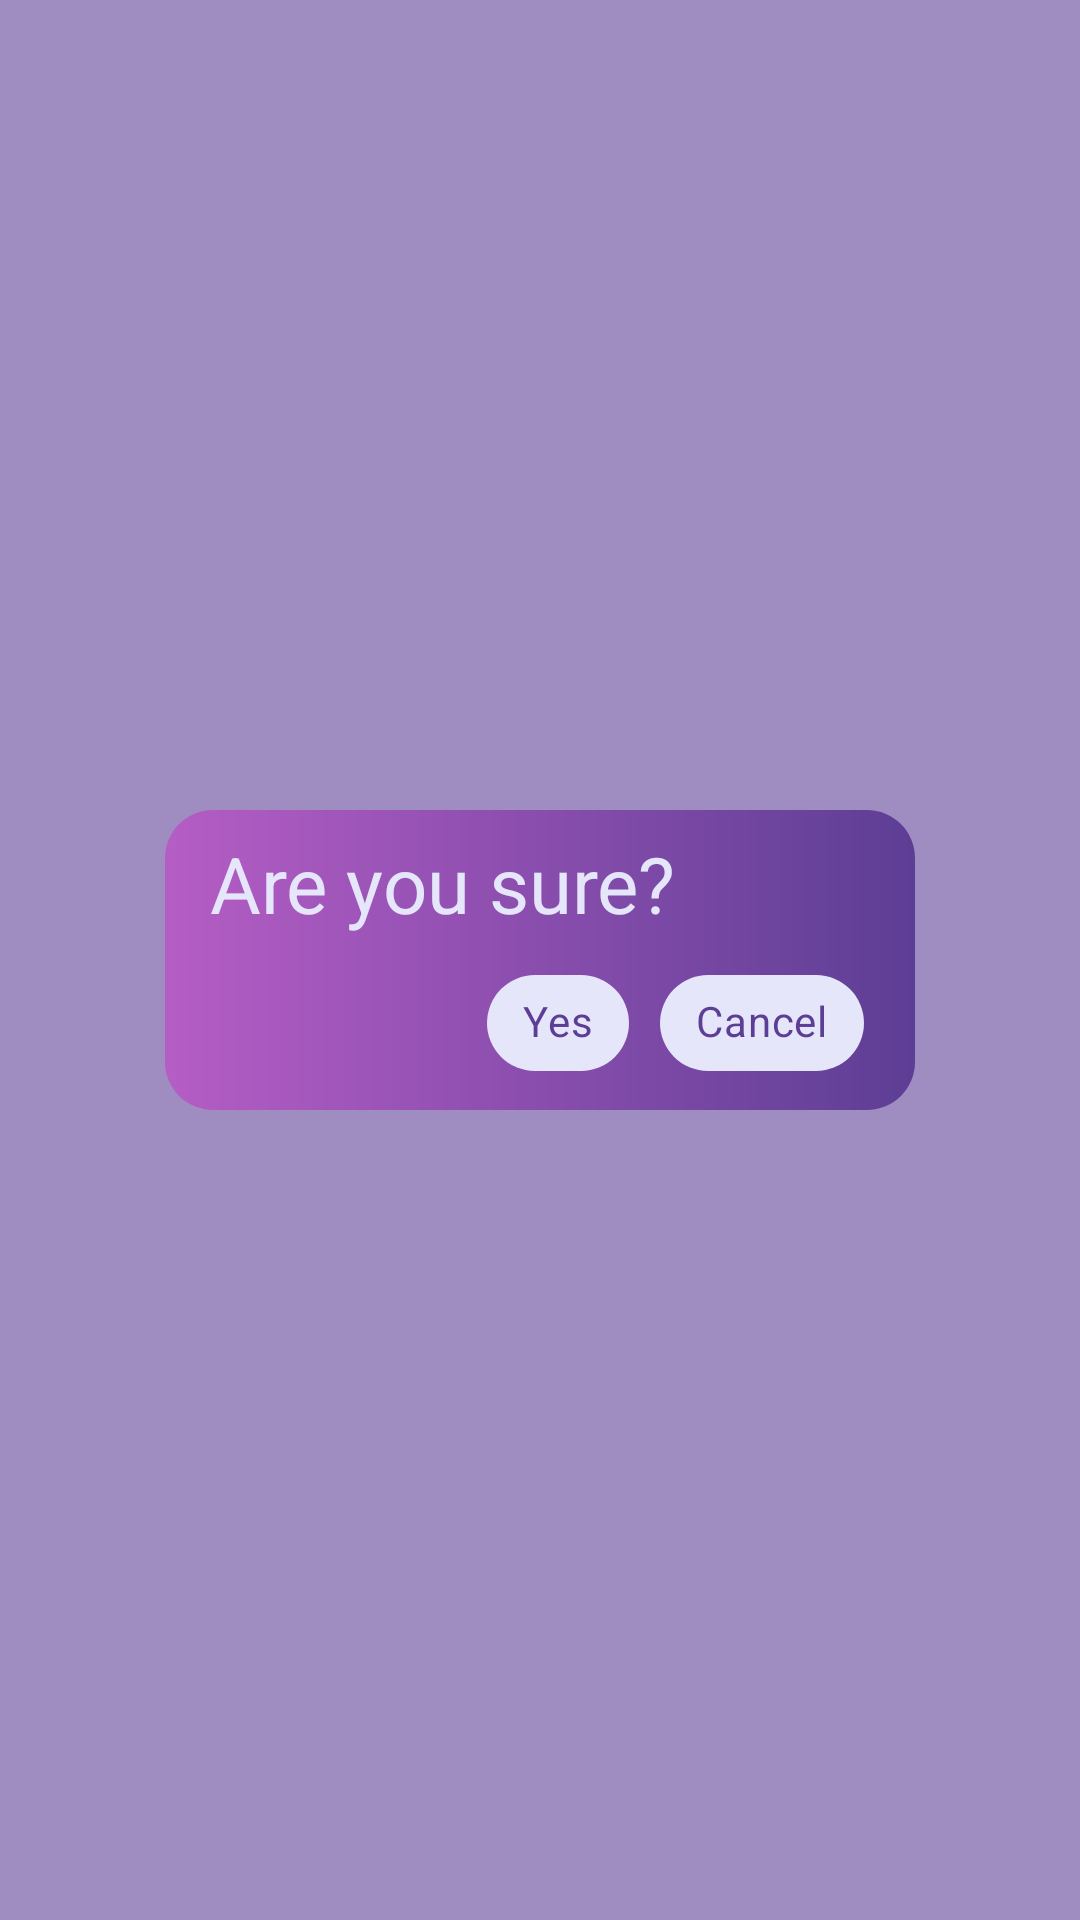

Here is an Android app screen rendered from its layout file. Give the layout XML and the strings, colors and styles it references.
<!-- AndroidManifest.xml: application theme Theme.MyCactusChat -->
<!-- res/layout/fragment_logout_dialog.xml -->
<?xml version="1.0" encoding="utf-8"?>
<androidx.constraintlayout.widget.ConstraintLayout xmlns:android="http://schemas.android.com/apk/res/android"
    xmlns:app="http://schemas.android.com/apk/res-auto"
    xmlns:tools="http://schemas.android.com/tools"
    android:layout_width="match_parent"
    android:layout_height="match_parent"
    android:background="@color/transparent_purple">

    <TextView
        android:id="@+id/textView"
        android:layout_width="250dp"
        android:layout_height="100dp"
        android:background="@drawable/shape_button"
        android:gravity="center_horizontal"
        app:layout_constraintBottom_toBottomOf="parent"
        app:layout_constraintEnd_toEndOf="parent"
        app:layout_constraintStart_toStartOf="parent"
        app:layout_constraintTop_toTopOf="parent" />

    <TextView
        android:layout_width="wrap_content"
        android:layout_height="wrap_content"
        android:layout_marginEnd="80dp"
        android:text="@string/are_you_sure"
        android:textSize="26dp"
        android:textColor="@color/lavender"
        app:layout_constraintBottom_toTopOf="@+id/linearLayout3"
        app:layout_constraintEnd_toEndOf="@+id/textView" />

    <LinearLayout
        android:id="@+id/linearLayout3"
        android:layout_width="wrap_content"
        android:layout_height="wrap_content"
        android:layout_marginEnd="12dp"
        android:orientation="horizontal"
        app:layout_constraintBottom_toBottomOf="@+id/textView"
        app:layout_constraintEnd_toEndOf="@+id/textView">

        <com.google.android.material.chip.Chip
            android:id="@+id/chip_Yes"
            style="@style/Widget.MaterialComponents.Chip.Choice"
            android:layout_width="wrap_content"
            android:layout_height="wrap_content"
            android:layout_margin="5dp"
            android:checked="false"
            app:chipBackgroundColor="@color/lavender"
            android:text="@string/yes"
            android:textColor="@color/dark_purple_chip" />

        <com.google.android.material.chip.Chip
            android:id="@+id/chip_No"
            style="@style/Widget.MaterialComponents.Chip.Choice"
            android:layout_width="wrap_content"
            android:layout_height="wrap_content"
            android:layout_margin="5dp"
            android:checked="false"
            app:chipBackgroundColor="@color/lavender"
            android:text="@string/cancel"
            android:textColor="@color/dark_purple_chip" />
    </LinearLayout>
</androidx.constraintlayout.widget.ConstraintLayout>
<!-- resources referenced by this layout -->
<resources>
  <color name="dark_purple_chip">#5D3E95</color>
  <color name="lavender">#e6e6fa</color>
  <color name="transparent_purple">#975D3E95</color>
  <!-- drawable shape_button (drawable-v24) -->
  <?xml version="1.0" encoding="utf-8"?>
  <shape xmlns:android="http://schemas.android.com/apk/res/android" >
      
      <stroke
          android:width="0dp"
          android:color="@color/black" />
  
      <gradient
          android:startColor="@color/light_pastel_purple_dark"
          android:endColor="@color/dark_purple"/>
  
      
      <corners android:radius="16dp" />
  </shape>
  
  
  
  
  
  
  
  
  
  
  
  <string name="are_you_sure">"Are you sure?"</string>
  <string name="cancel">Cancel</string>
  <string name="yes">Yes</string>
  <style name="Theme.MyCactusChat" parent="Theme.MaterialComponents.DayNight.DarkActionBar">
          
          <item name="colorPrimary">@color/dark_purple</item>
          <item name="colorPrimaryVariant">@color/dark_purple</item>
          <item name="colorOnPrimary">@color/white</item>
          
          <item name="colorSecondary">@color/light_pastel_purple</item>
          <item name="colorSecondaryVariant">@color/teal_700</item>
          <item name="colorOnSecondary">@color/black</item>
          
          <item name="android:statusBarColor" tools:targetApi="l">?attr/colorPrimaryVariant</item>
          
      </style>
  <color name="black">#FF000000</color>
  <color name="light_pastel_purple_dark">#B55DC5</color>
  <color name="dark_purple">#5D3E95</color>
  <color name="white">#e6e6fa</color>
  <color name="light_pastel_purple">#b19cd9</color>
  <color name="teal_700">#FF018786</color>
</resources>
